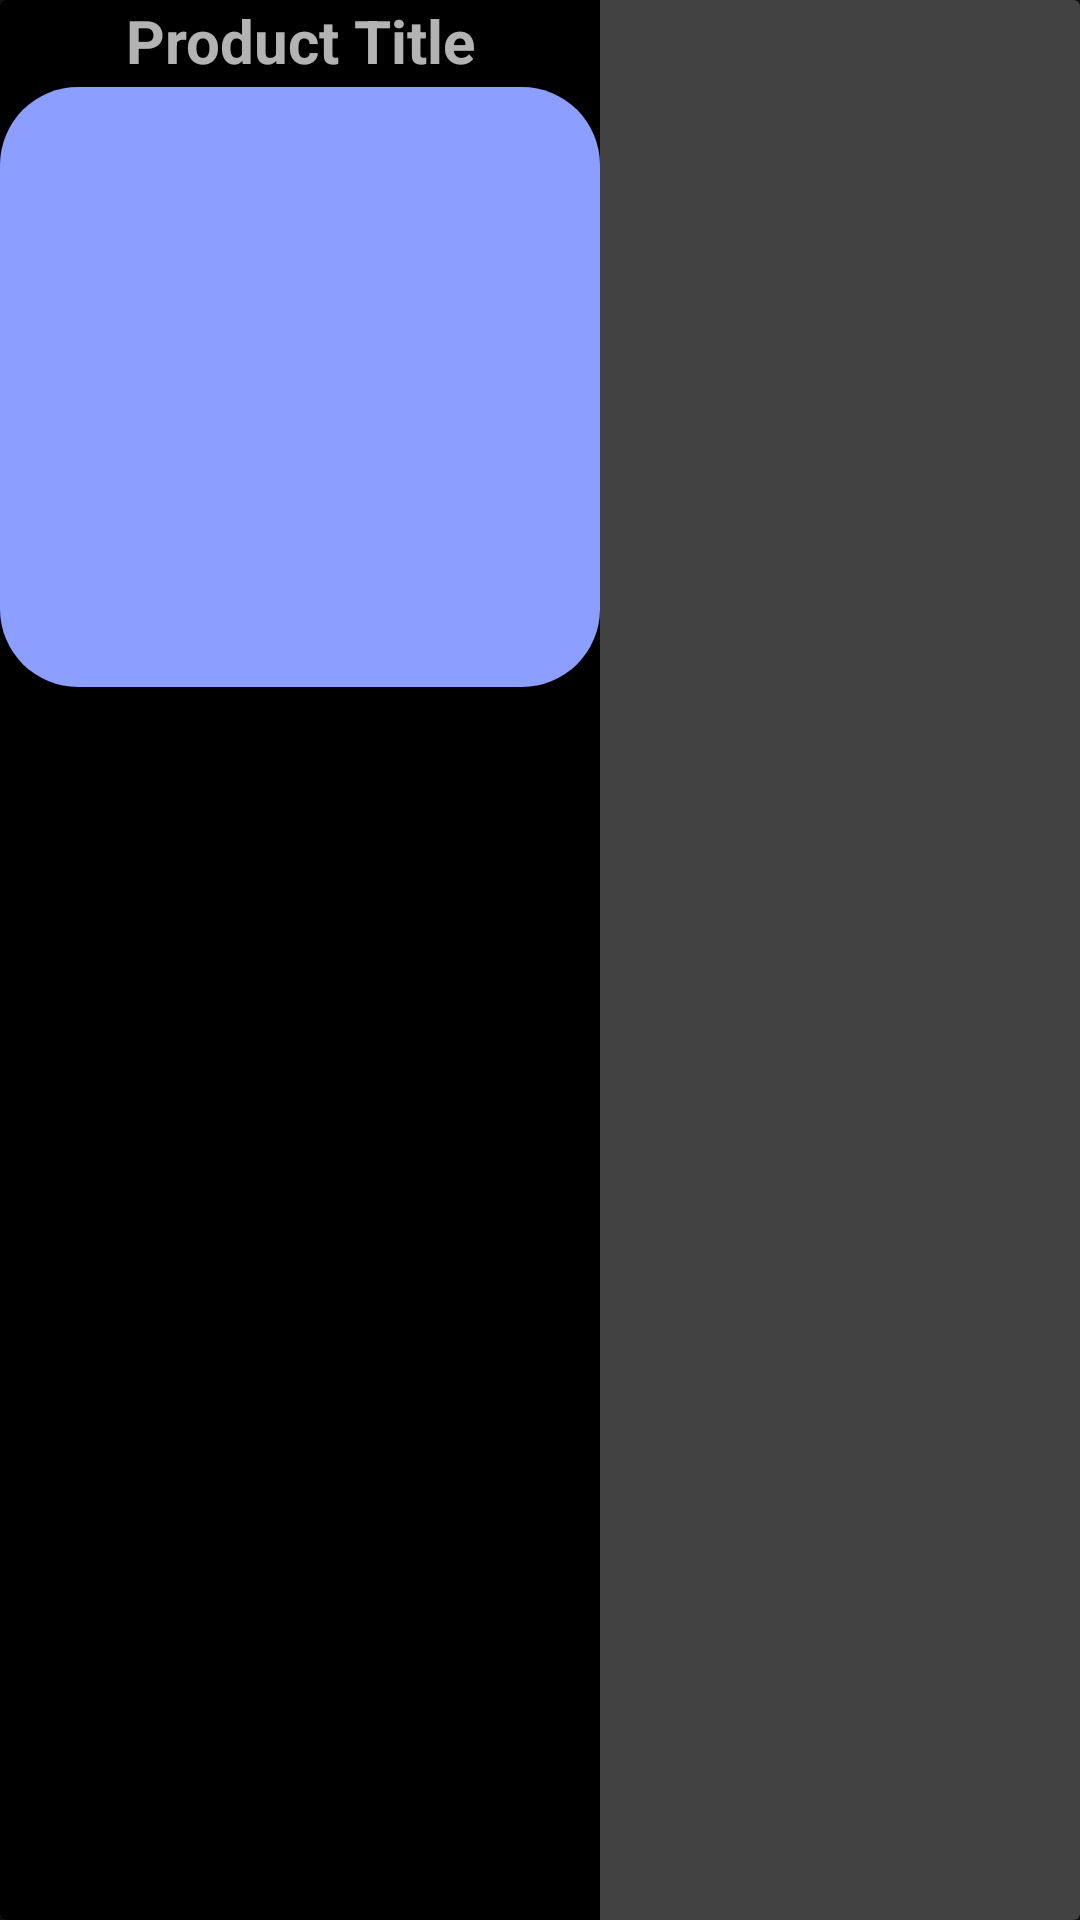

Produce the Android XML layout that renders to this screen, including the resource entries it uses.
<!-- AndroidManifest.xml: application theme Theme.ARTG -->
<!-- res/layout/product_layout.xml -->
<?xml version="1.0" encoding="utf-8"?>
<androidx.cardview.widget.CardView xmlns:android="http://schemas.android.com/apk/res/android"
    android:layout_width="200dp"
    android:layout_height="wrap_content"
    xmlns:app="http://schemas.android.com/apk/res-auto"
    android:layout_marginTop="20dp"
    android:layout_marginStart="15dp"
    android:layout_marginEnd="15dp"
    app:cardElevation="15dp"
    android:background="@drawable/custom_button">
    <RelativeLayout
        android:layout_width="200dp"
        android:layout_height="match_parent"
        android:background="@color/black">

        <TextView
            android:id="@+id/product_name"
            android:layout_width="200dp"
            android:layout_height="wrap_content"
            android:text="Product Title"
            android:textAlignment="center"
            android:textSize="20dp"
            android:textStyle="bold" />
        <ImageView
            android:id="@+id/product_image"
            android:layout_width="200dp"
            android:layout_height="200dp"
            android:layout_below="@+id/product_name"
            android:scaleType="centerCrop"
            android:layout_marginTop="2dp"
            android:background="@drawable/custom_button"/>


    </RelativeLayout>

</androidx.cardview.widget.CardView>
<!-- resources referenced by this layout -->
<resources>
  <!-- drawable custom_button (drawable) -->
  <?xml version="1.0" encoding="utf-8"?>
  <shape xmlns:android="http://schemas.android.com/apk/res/android"
      android:shape="rectangle">
      <corners android:radius="26dp"/>
      <solid android:color="#8C9EFF" />
  
  </shape>
  <style name="Theme.ARTG" parent="Theme.MaterialComponents.NoActionBar">
          
          <item name="colorPrimary">#E6E6F1</item>
          <item name="colorPrimaryVariant">@color/purple_700</item>
          <item name="colorOnPrimary">@color/white</item>
          
          <item name="colorSecondary">@color/teal_200</item>
          <item name="colorSecondaryVariant">@color/teal_700</item>
          <item name="colorOnSecondary">@color/white</item>
          
          <item name="android:statusBarColor" tools:targetApi="l">?attr/colorPrimaryVariant</item>
          
      </style>
  <!-- not gathered from this repository: default colours our renderer supplied (Android Studio template values) -->
  <color name="purple_700">#FF3700B3</color>
  <color name="teal_200">#FF03DAC5</color>
  <color name="teal_700">#FF018786</color>
  <color name="black">#FF000000</color>
  <color name="white">#FFFFFFFF</color>
</resources>
